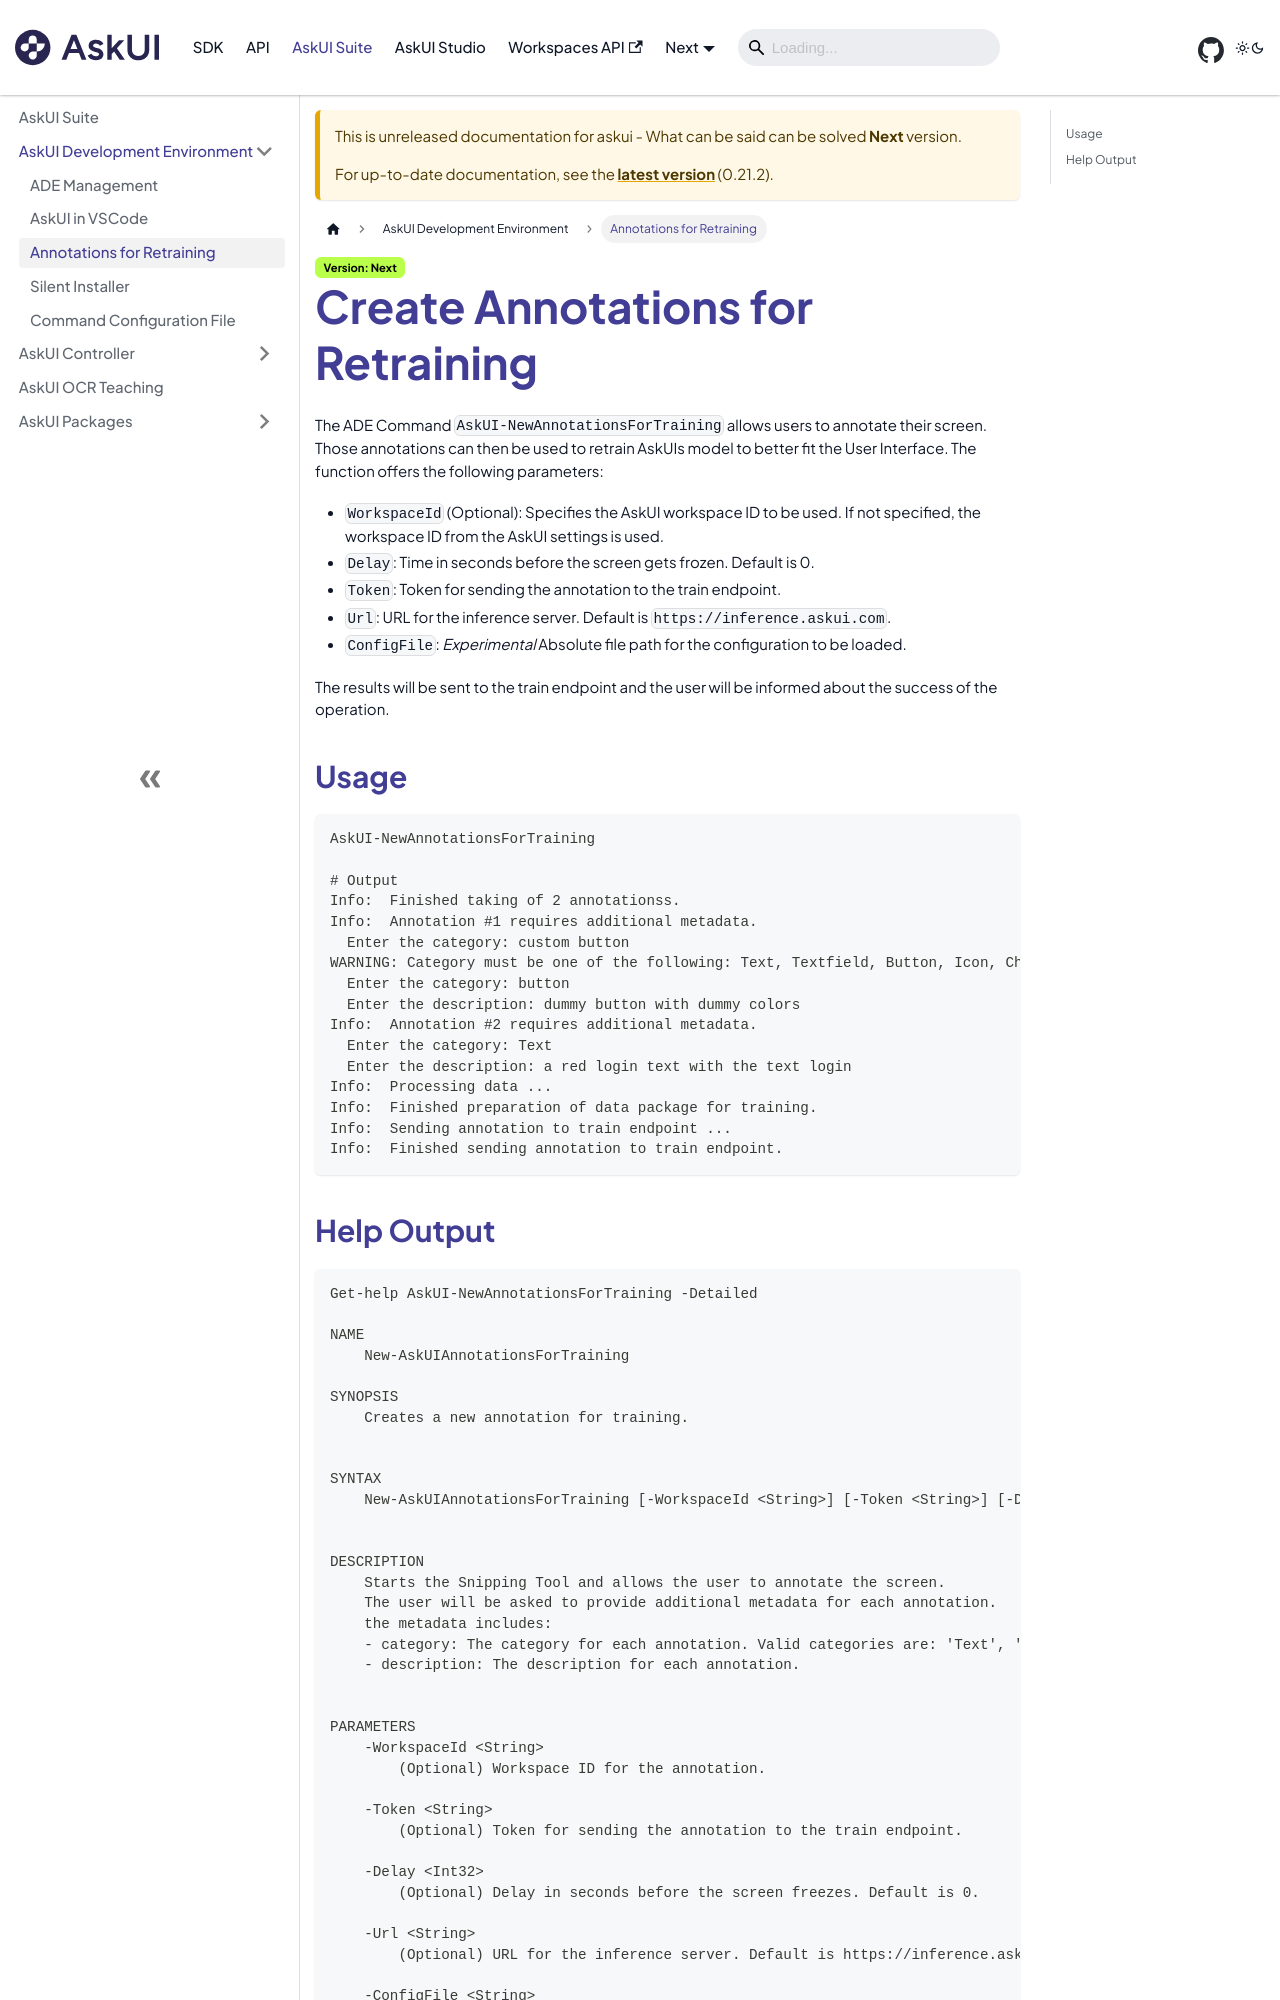

repository: askui/askui-dev-docs · page: docs/next/suite/ADE/annotations-for-training.html · generator: docusaurus

---
sidebar_position: 3
---

# Create Annotations for Retraining

The ADE Command `AskUI-NewAnnotationsForTraining` allows users to annotate their screen. Those annotations can then be used to retrain AskUIs model to better fit the User Interface. The function offers the following parameters:

- `WorkspaceId` (Optional): Specifies the AskUI workspace ID to be used. If not specified, the workspace ID from the AskUI settings is used.
- `Delay`: Time in seconds before the screen gets frozen. Default is 0.
- `Token`: Token for sending the annotation to the train endpoint.
- `Url`: URL for the inference server. Default is `https://inference.askui.com`.
- `ConfigFile`: *Experimental* Absolute file path for the configuration to be loaded.

The results will be sent to the train endpoint and the user will be informed about the success of the operation.

## Usage

```powershell
AskUI-NewAnnotationsForTraining

# Output
Info:  Finished taking of 2 annotationss.
Info:  Annotation #1 requires additional metadata.
  Enter the category: custom button
WARNING: Category must be one of the following: Text, Textfield, Button, Icon, CheckBox, Other.
  Enter the category: button
  Enter the description: dummy button with dummy colors
Info:  Annotation #2 requires additional metadata.
  Enter the category: Text
  Enter the description: a red login text with the text login 
Info:  Processing data ...
Info:  Finished preparation of data package for training.                                                               
Info:  Sending annotation to train endpoint ...
Info:  Finished sending annotation to train endpoint.
```
